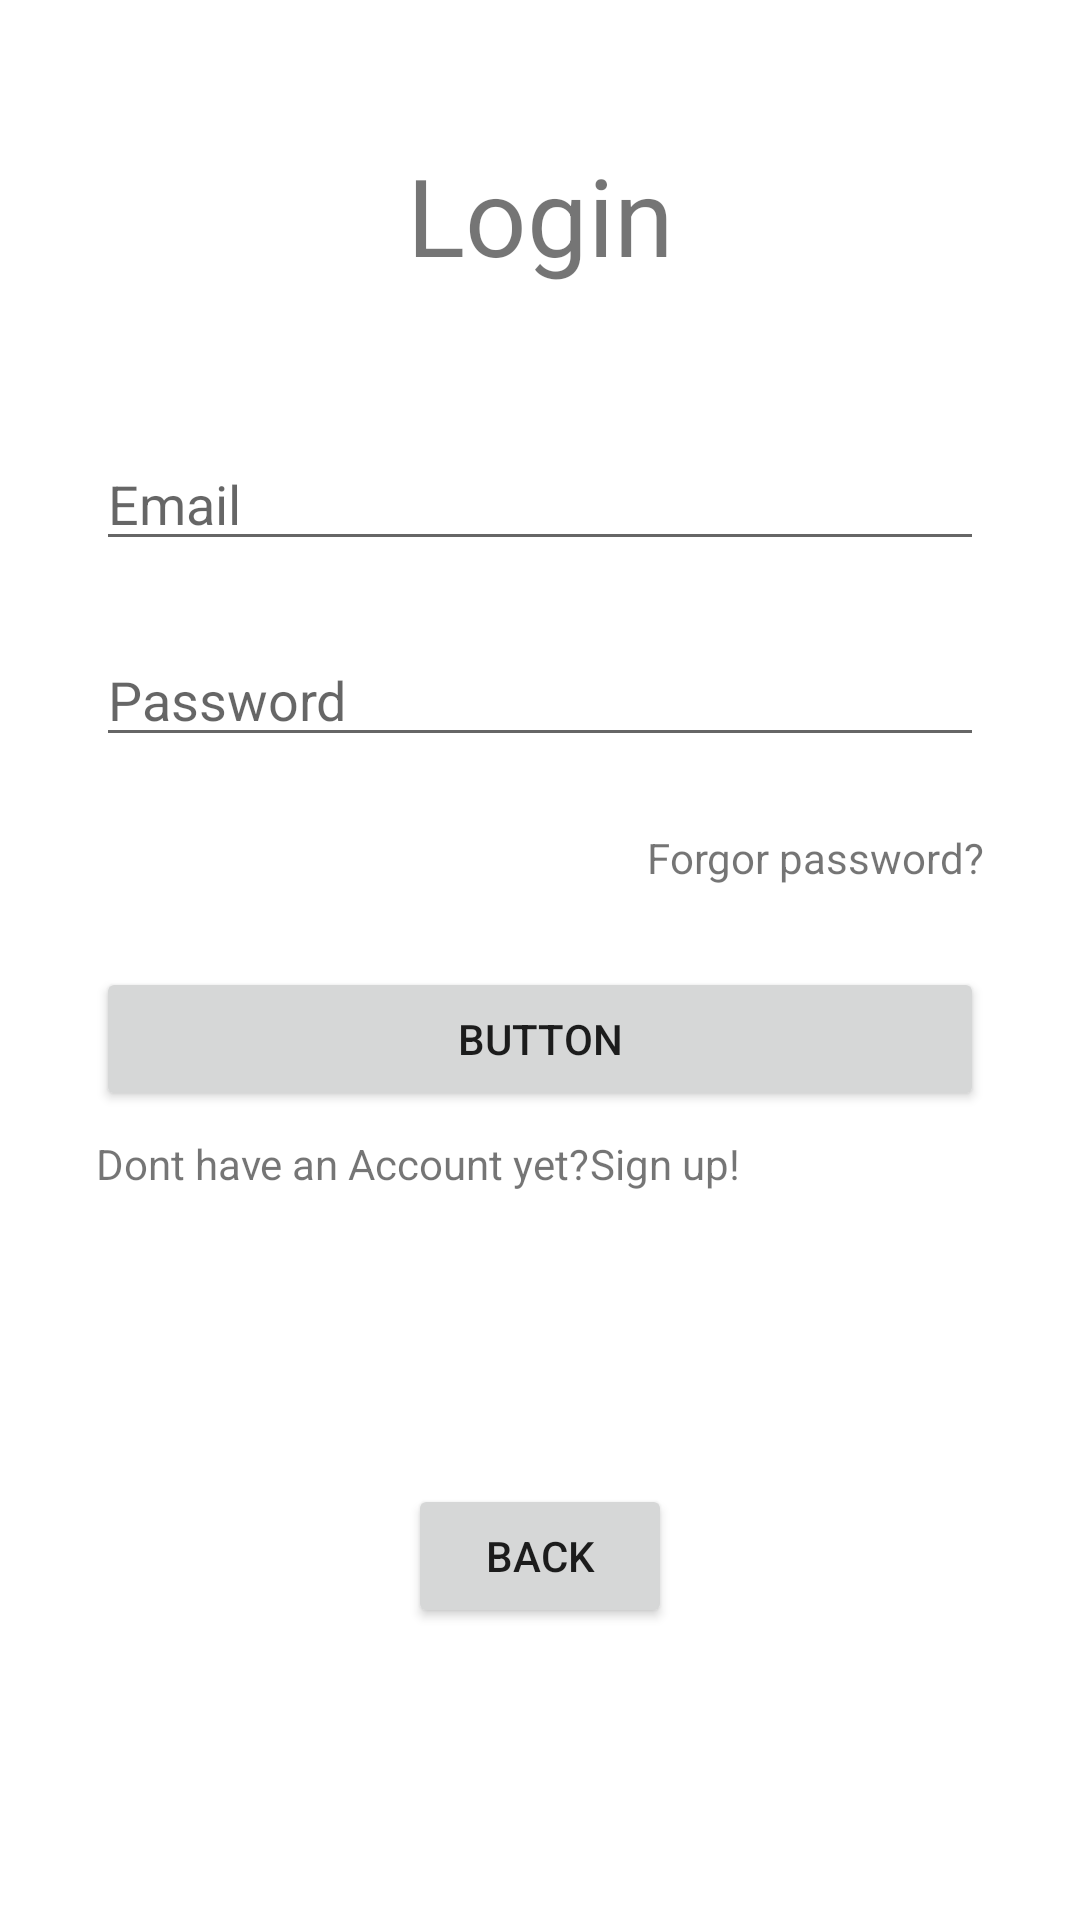

Here is an Android app screen rendered from its layout file. Give the layout XML and the strings, colors and styles it references.
<!-- AndroidManifest.xml: application theme Theme.Projekt -->
<!-- res/layout/activity_login.xml -->
<?xml version="1.0" encoding="utf-8"?>
<androidx.constraintlayout.widget.ConstraintLayout xmlns:android="http://schemas.android.com/apk/res/android"
    xmlns:app="http://schemas.android.com/apk/res-auto"
    xmlns:tools="http://schemas.android.com/tools"
    android:layout_width="match_parent"
    android:layout_height="match_parent"
    tools:context=".LoginActivity">

    <TextView
        android:id="@+id/textView"
        android:layout_width="wrap_content"
        android:layout_height="wrap_content"
        android:text="Login"
        android:textSize="36dp"
        app:layout_constraintBottom_toBottomOf="parent"
        app:layout_constraintEnd_toEndOf="parent"
        app:layout_constraintStart_toStartOf="parent"
        app:layout_constraintTop_toTopOf="parent"
        app:layout_constraintVertical_bias="0.08
" />


    <EditText
        android:id="@+id/inputEmail"
        android:layout_width="0dp"
        android:layout_height="wrap_content"
        android:layout_marginStart="32dp"
        android:layout_marginTop="50dp"
        android:layout_marginEnd="32dp"
        android:ems="10"
        android:hint="Email"
        android:inputType="textPersonName"
        app:layout_constraintEnd_toEndOf="parent"
        app:layout_constraintHorizontal_bias="0.0"
        app:layout_constraintStart_toStartOf="parent"
        app:layout_constraintTop_toBottomOf="@+id/textView" />

    <EditText
        android:id="@+id/inputPassword"
        android:layout_width="0dp"
        android:layout_height="wrap_content"
        android:layout_marginTop="24dp"
        android:ems="10"
        android:hint="Password"
        android:inputType="textPersonName"
        app:layout_constraintEnd_toEndOf="@+id/inputEmail"
        app:layout_constraintHorizontal_bias="0.591"
        app:layout_constraintStart_toStartOf="@+id/inputEmail"
        app:layout_constraintTop_toBottomOf="@+id/inputEmail" />

    <TextView
        android:id="@+id/forgotPassword"
        android:layout_width="wrap_content"
        android:layout_height="wrap_content"
        android:layout_marginTop="24dp"
        android:text="Forgor password?"
        app:layout_constraintEnd_toEndOf="@+id/inputPassword"
        app:layout_constraintTop_toBottomOf="@+id/inputPassword" />

    <Button
        android:id="@+id/btnLogin"
        android:layout_width="0dp"
        android:layout_height="wrap_content"
        android:layout_marginTop="70dp"
        android:text="Button"
        app:layout_constraintEnd_toEndOf="@+id/inputPassword"
        app:layout_constraintStart_toStartOf="@+id/inputPassword"
        app:layout_constraintTop_toBottomOf="@+id/inputPassword" />

    <LinearLayout
        android:id="@+id/linearLayout"
        android:layout_width="0dp"
        android:layout_height="wrap_content"
        android:layout_marginTop="8dp"
        android:gravity="center"
        android:orientation="horizontal"
        android:textAlignment="gravity"
        app:layout_constraintEnd_toEndOf="@+id/btnLogin"
        app:layout_constraintHorizontal_bias="1.0"
        app:layout_constraintStart_toStartOf="@+id/btnLogin"
        app:layout_constraintTop_toBottomOf="@+id/btnLogin">

        <TextView
            android:layout_width="wrap_content"
            android:layout_height="wrap_content"
            android:text="Dont have an Account yet?" />

        <TextView
            android:id="@+id/textViewSignUp"
            android:layout_width="match_parent"
            android:layout_height="wrap_content"
            android:text="Sign up!" />

    </LinearLayout>

    <Button
        android:id="@+id/loginBackMainBtn"
        android:layout_width="wrap_content"
        android:layout_height="wrap_content"
        android:text="back"
        app:layout_constraintBottom_toBottomOf="parent"
        app:layout_constraintEnd_toEndOf="parent"
        app:layout_constraintStart_toStartOf="parent"
        app:layout_constraintTop_toBottomOf="@+id/linearLayout" />

</androidx.constraintlayout.widget.ConstraintLayout>
<!-- resources referenced by this layout -->
<resources>
  <style name="Theme.Projekt" parent="Theme.MaterialComponents.DayNight.NoActionBar">
          
          <item name="colorPrimary">@color/black</item>
          <item name="colorPrimaryVariant">@color/black</item>
          <item name="colorOnPrimary">@color/white</item>
          
          <item name="colorSecondary">@color/black</item>
          <item name="colorSecondaryVariant">@color/black</item>
          <item name="colorOnSecondary">@color/black</item>
          
          <item name="android:statusBarColor" tools:targetApi="l">?attr/colorPrimaryVariant</item>
          
          <item name="windowActionBar">false</item>
          <item name="windowNoTitle">true</item>
      </style>
  <color name="black">#FF000000</color>
  <color name="white">#FFFFFFFF</color>
</resources>
